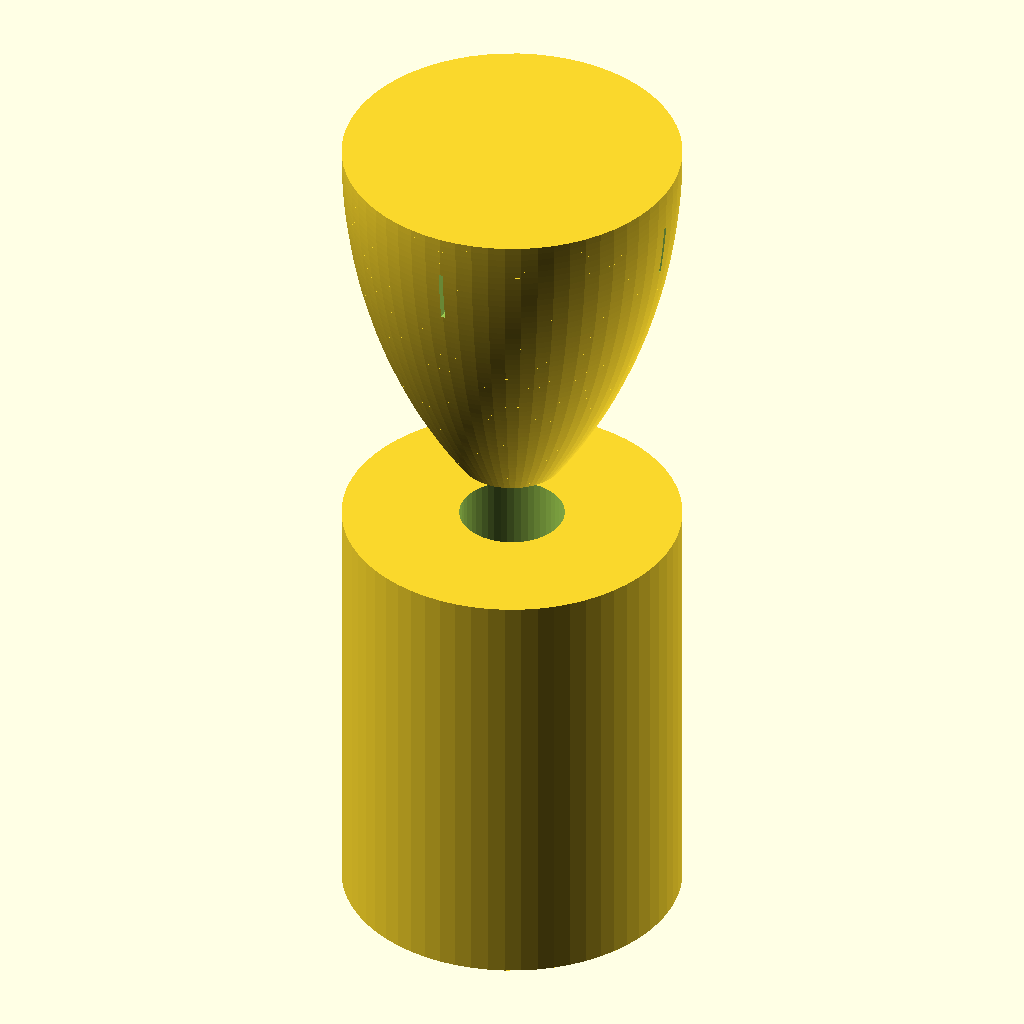
Cell 1 — every parameter at its default value.
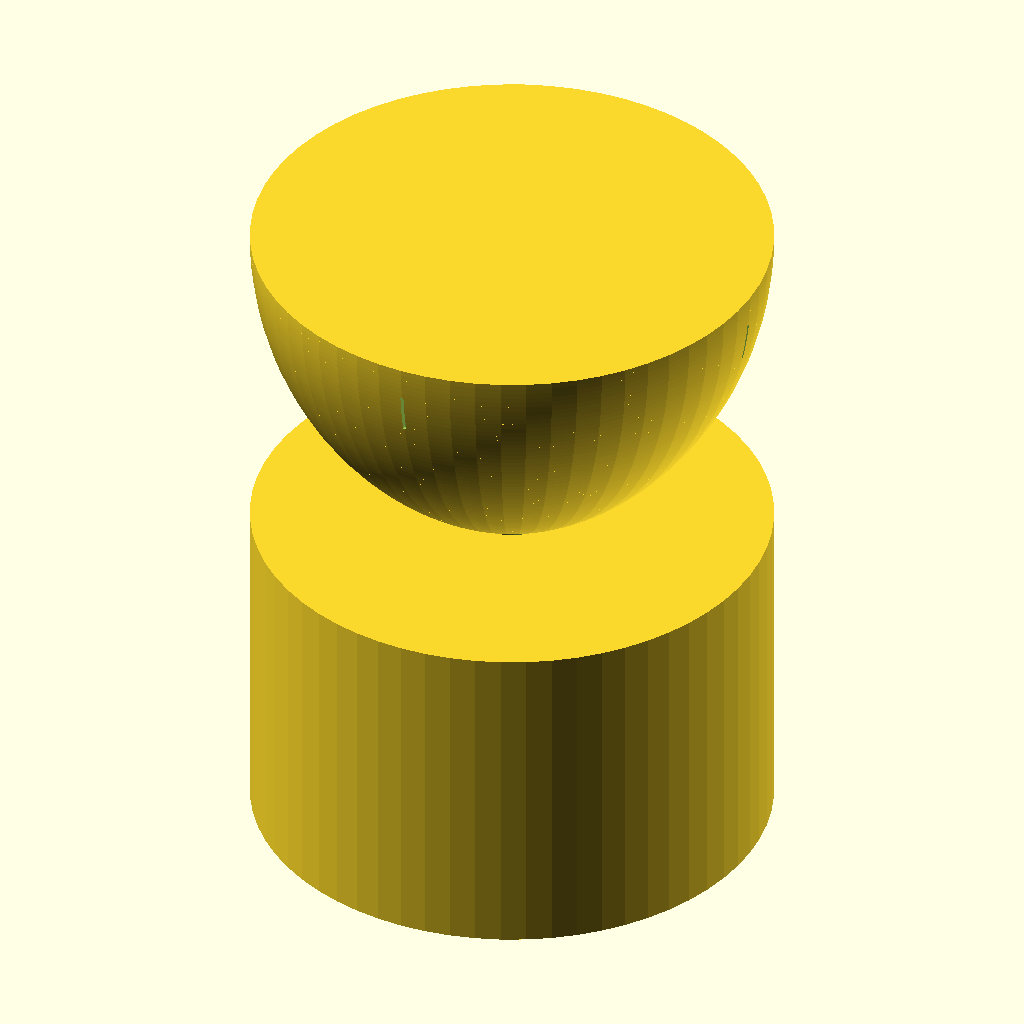
Cell 2: shell_diameter = 310 (everything else at default).
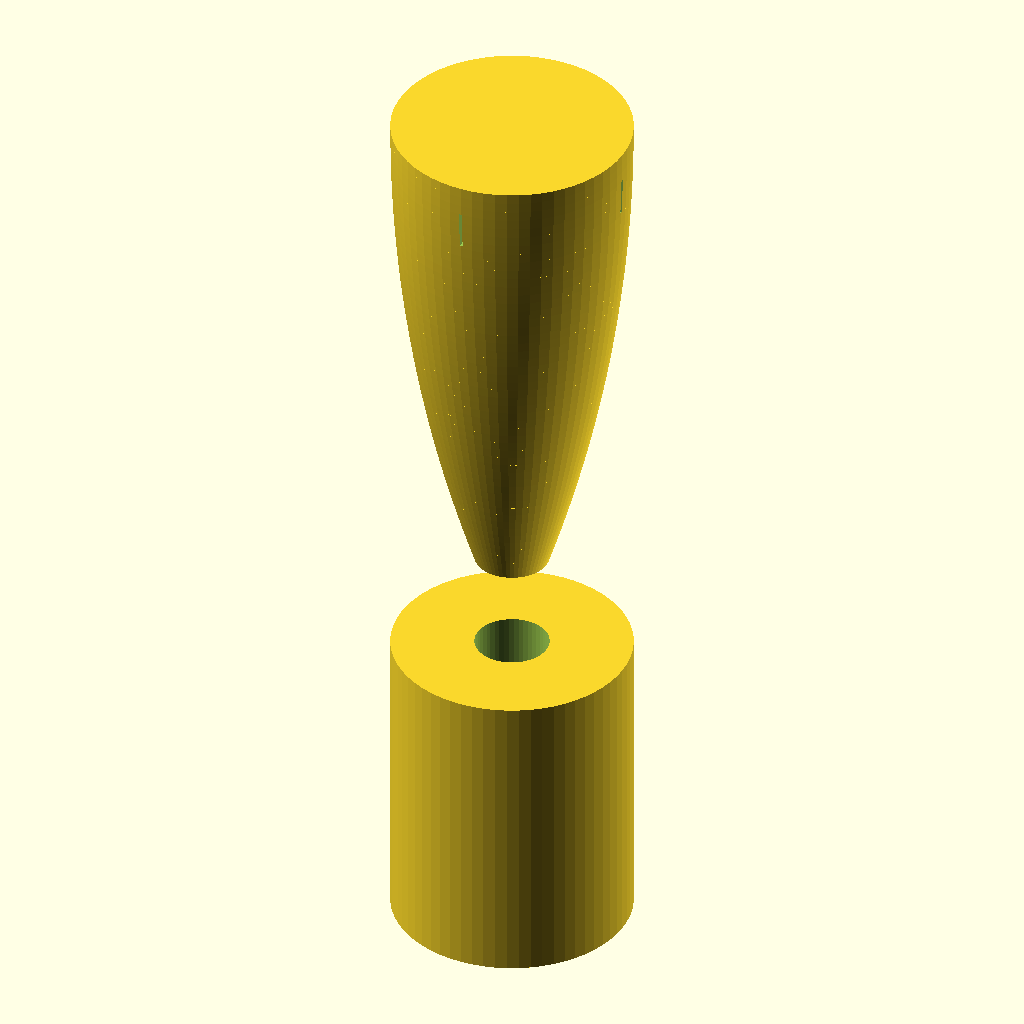
Cell 3 — ogive_length set to 400, the other parameters unchanged.
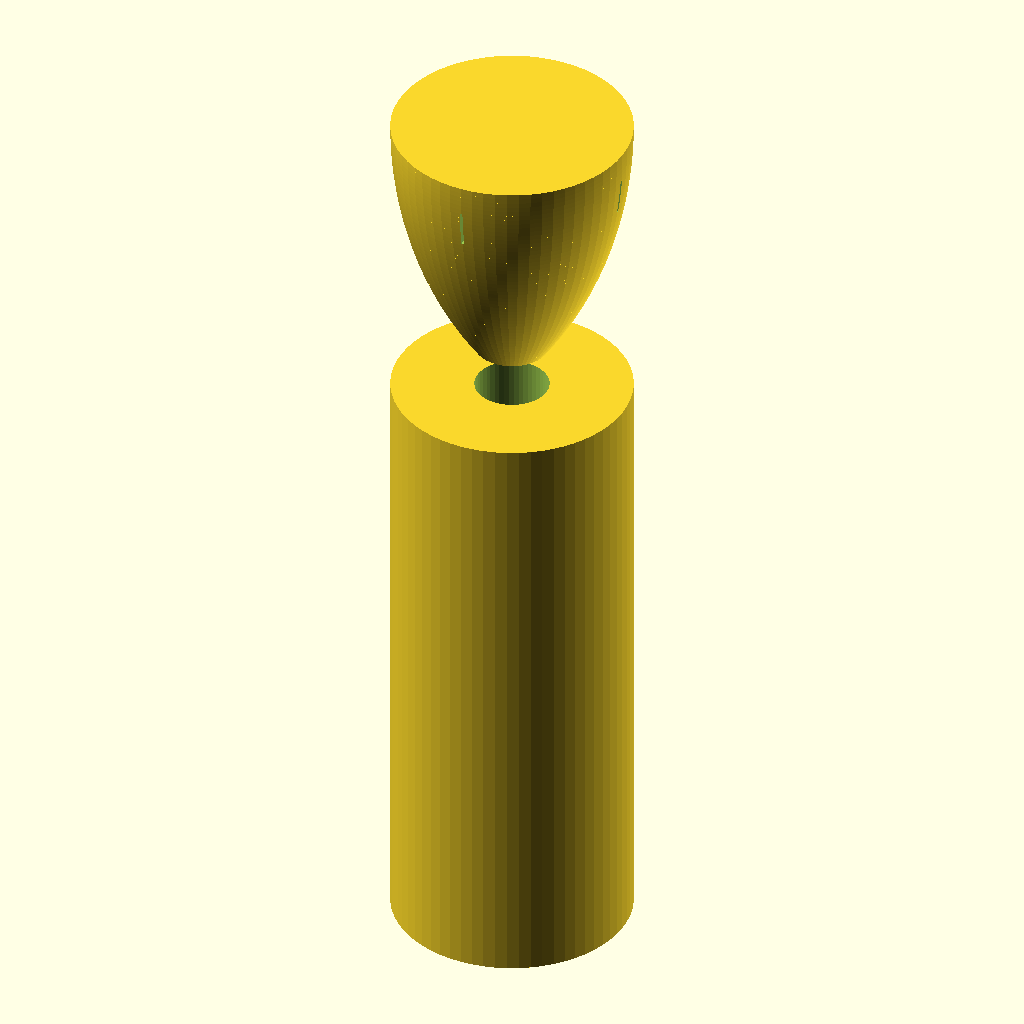
Cell 4: the same model with body_length = 400.
The same orthographic view direction (rotation 55°, 0°, 25°; colour scheme Cornfield) for every cell, with the view re-fitted per cell, so scale and position can differ between cells.
OpenSCAD source file embedded/shell_model.scad:
// PGK-155 Shell Mockup for 3D Printing
// ======================================
// Scale model of 155mm artillery shell nose section for SIH booth demo.
// Designed to house STM32 Nucleo, 4x SG90 servos, IMU, GPS, and LEDs.
//
// Print Settings:
//   Material: PLA or PETG
//   Layer Height: 0.2mm
//   Infill: 20%
//   Supports: Yes (for canard slots and internal cavity)
//   Scale: 1:2 (half-size, ~77.5mm diameter)
//
// Usage: Open in OpenSCAD, render (F6), export STL, slice and print.

// --- Parameters ---
scale_factor = 0.5;  // 1:2 scale

// Real dimensions (mm)
shell_diameter = 155;
shell_length = 400;     // Nose section only (not full 800mm shell)
ogive_length = 200;     // Ogive nose cone length
body_length = 200;      // Cylindrical body section
wall_thickness = 3;     // Shell wall thickness

// Internal cavity for electronics
cavity_diameter = 48;   // 51.1mm fuze well minus clearance
cavity_depth = 180;     // Depth of internal electronics bay

// Canard slots
canard_slot_width = 2;
canard_slot_height = 25;
canard_slot_depth = 15;
canard_offset = 20;     // Distance from nose tip to canard slots

// Servo mounting holes
servo_width = 12.2;
servo_height = 22.7;
servo_depth = 23;

// LED window
led_window_width = 15;
led_window_height = 10;
led_window_offset = 120; // From nose tip

// USB cable exit hole
cable_hole_diameter = 8;

// Apply scale
sd = shell_diameter * scale_factor;
sl = shell_length * scale_factor;
ol = ogive_length * scale_factor;
bl = body_length * scale_factor;
wt = wall_thickness * scale_factor;
cd = cavity_diameter * scale_factor;
cdepth = cavity_depth * scale_factor;

module ogive_nose(diameter, length, steps=60) {
    // Tangent ogive approximation using stacked cylinders
    r = diameter / 2;
    rho = (r * r + length * length) / (2 * r);  // Ogive radius
    
    for (i = [0:steps-1]) {
        z0 = i * length / steps;
        z1 = (i + 1) * length / steps;
        
        // Ogive radius at height z
        r0 = sqrt(rho * rho - (length - z0) * (length - z0)) + r - rho;
        r1 = sqrt(rho * rho - (length - z1) * (length - z1)) + r - rho;
        
        r0_safe = max(r0, 0.5 * scale_factor);
        r1_safe = max(r1, 0.5 * scale_factor);
        
        translate([0, 0, z0])
            cylinder(h = length/steps + 0.01, r1 = r0_safe, r2 = r1_safe, $fn=64);
    }
}

module shell_body() {
    // Main outer shell
    union() {
        // Ogive nose cone
        ogive_nose(sd, ol);
        
        // Cylindrical body section
        translate([0, 0, -bl])
            cylinder(h = bl, d = sd, $fn=64);
    }
}

module internal_cavity() {
    // Hollow out the interior for electronics
    translate([0, 0, -cdepth + ol * 0.3])
        cylinder(h = cdepth, d = cd, $fn=48);
}

module canard_slots() {
    // 4 slots at 90-degree intervals for canard fins to protrude
    csw = canard_slot_width * scale_factor;
    csh = canard_slot_height * scale_factor;
    csd = canard_slot_depth * scale_factor;
    co = canard_offset * scale_factor;
    
    for (angle = [0, 90, 180, 270]) {
        rotate([0, 0, angle])
            translate([sd/2 - csd/2, -csw/2, ol - co - csh])
                cube([csd, csw, csh]);
    }
}

module servo_mount_cavities() {
    // 4 internal pockets for SG90 servos, aligned with canard slots
    sw = servo_width * scale_factor;
    sh = servo_height * scale_factor;
    sdp = servo_depth * scale_factor;
    co = canard_offset * scale_factor;
    csh = canard_slot_height * scale_factor;
    
    for (angle = [0, 90, 180, 270]) {
        rotate([0, 0, angle])
            translate([cd/2 - 2*scale_factor, -sw/2, ol - co - csh - sdp/2])
                cube([sdp/2, sw, sh]);
    }
}

module led_window() {
    // Rectangular window for RGB LED visibility
    lw = led_window_width * scale_factor;
    lh = led_window_height * scale_factor;
    lo = led_window_offset * scale_factor;
    
    translate([sd/2 - wt - 1, -lw/2, ol - lo])
        cube([wt + 2, lw, lh]);
}

module cable_exit() {
    // Hole at the bottom for USB cable
    chd = cable_hole_diameter * scale_factor;
    translate([0, 0, -bl - 1])
        cylinder(h = wt + 2, d = chd, $fn=32);
}

module mounting_screw_holes() {
    // 4 screw holes near the base for mounting to display stand
    hole_d = 3 * scale_factor;
    hole_offset = sd/2 - 5*scale_factor;
    
    for (angle = [45, 135, 225, 315]) {
        rotate([0, 0, angle])
            translate([hole_offset, 0, -bl - 1])
                cylinder(h = wt + 2, d = hole_d, $fn=16);
    }
}

// --- Assembly ---
module pgk_shell_mockup() {
    difference() {
        // Outer shell
        shell_body();
        
        // Subtract internal cavity
        internal_cavity();
        
        // Subtract canard slots
        canard_slots();
        
        // Subtract servo mount pockets
        servo_mount_cavities();
        
        // Subtract LED viewing window
        led_window();
        
        // Subtract USB cable exit
        cable_exit();
        
        // Subtract mounting holes
        mounting_screw_holes();
    }
}

// Render the shell
pgk_shell_mockup();

// --- Separate canard fin (print 4x) ---
module canard_fin() {
    // Individual canard fin with pivot hole
    fin_span = 12 * scale_factor;
    fin_chord = 18 * scale_factor;
    fin_thick = 1.5 * scale_factor;
    pivot_d = 1.5 * scale_factor;
    
    difference() {
        // Fin body (tapered)
        hull() {
            cube([fin_chord, fin_thick, 0.01]);
            translate([fin_chord * 0.3, 0, fin_span])
                cube([fin_chord * 0.5, fin_thick, 0.01]);
        }
        
        // Pivot hole at root
        translate([fin_chord * 0.3, -1, 2*scale_factor])
            rotate([-90, 0, 0])
                cylinder(h = fin_thick + 2, d = pivot_d, $fn=16);
    }
}

// Uncomment to render a single canard fin for separate printing:
// translate([sd + 20, 0, 0]) canard_fin();
Customizer parameters (derived from the source; name, type, default, range or options):
scale_factor: number, default 0.5
shell_diameter: number, default 155
shell_length: number, default 400
ogive_length: number, default 200
body_length: number, default 200
wall_thickness: number, default 3
cavity_diameter: number, default 48
cavity_depth: number, default 180
canard_slot_width: number, default 2
canard_slot_height: number, default 25
canard_slot_depth: number, default 15
canard_offset: number, default 20
servo_width: number, default 12.2
servo_height: number, default 22.7
servo_depth: number, default 23
led_window_width: number, default 15
led_window_height: number, default 10
led_window_offset: number, default 120
cable_hole_diameter: number, default 8
